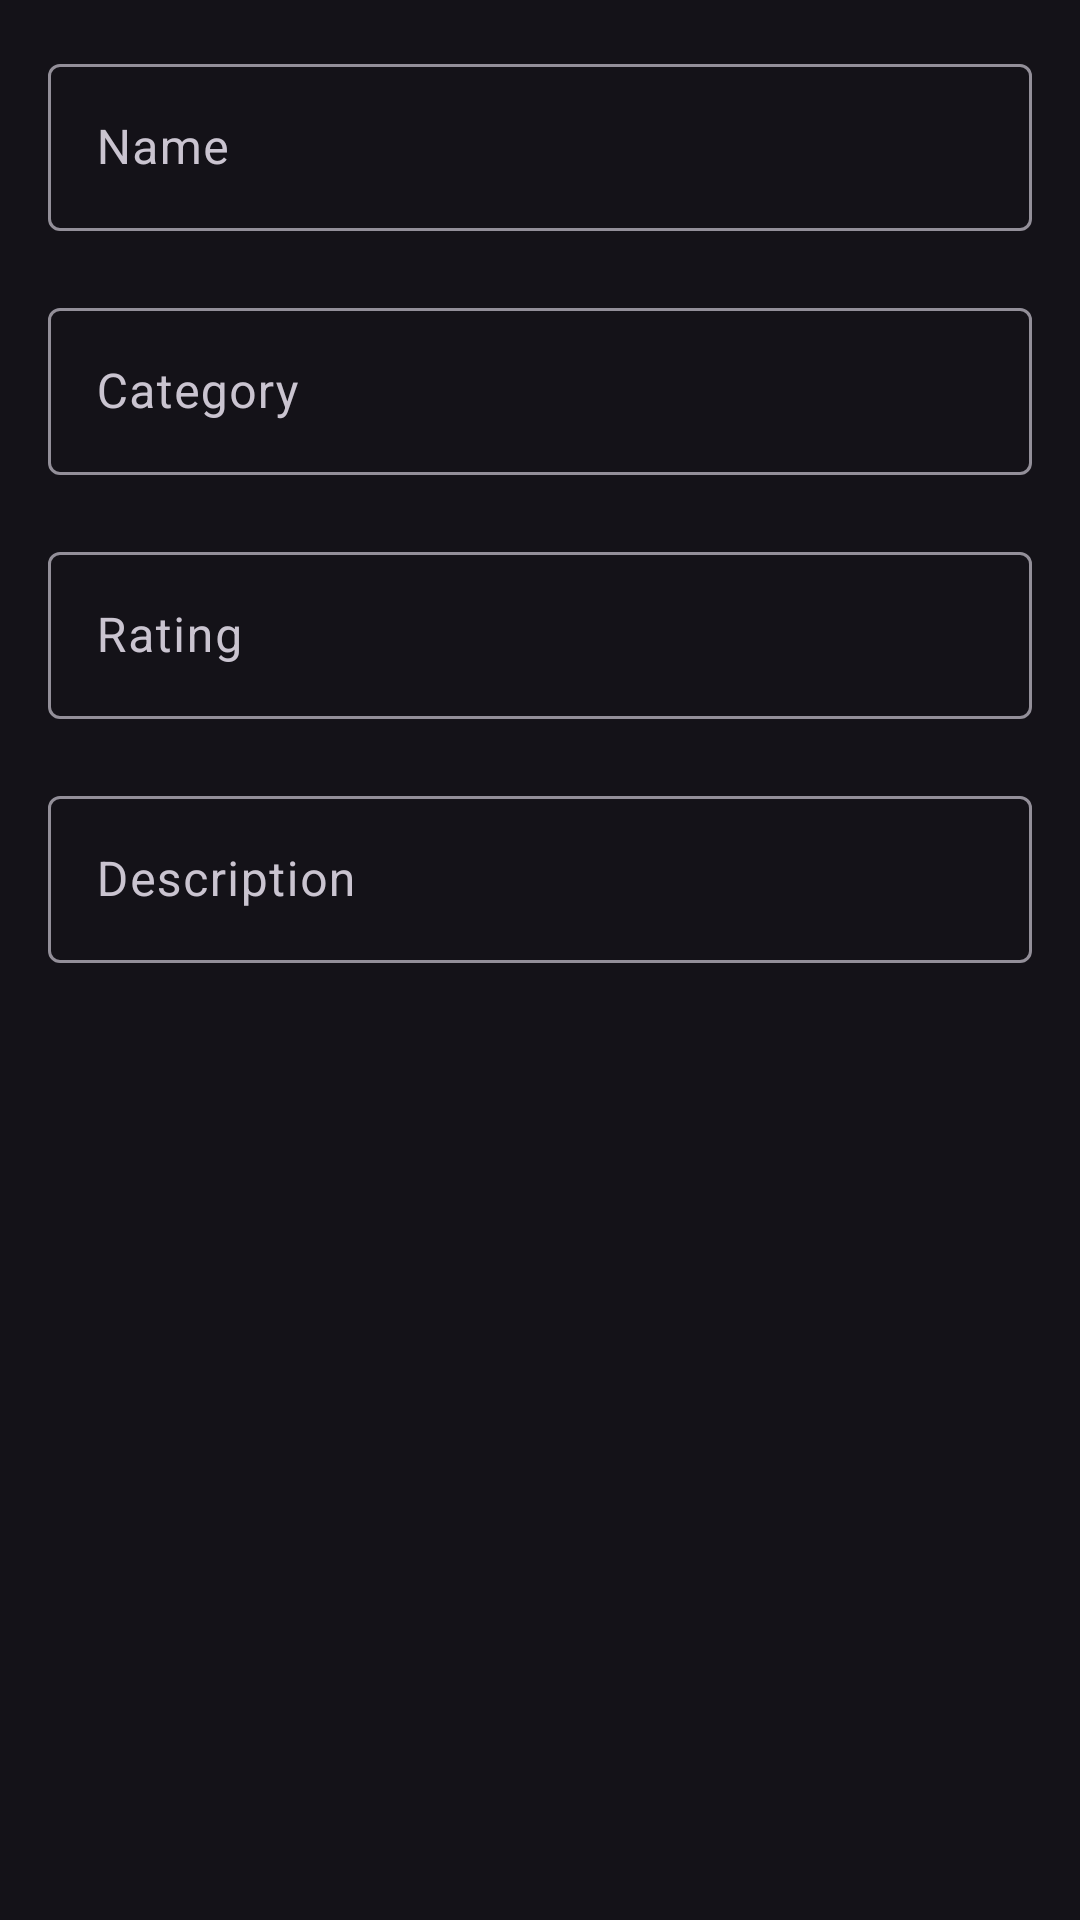

Here is an Android app screen rendered from its layout file. Give the layout XML and the strings, colors and styles it references.
<!-- AndroidManifest.xml: application theme TrackTheme -->
<!-- res/layout/dialog.xml -->
<?xml version="1.0" encoding="utf-8"?>
<ScrollView xmlns:android="http://schemas.android.com/apk/res/android"
    android:layout_width="match_parent"
    android:layout_height="wrap_content"
    xmlns:app="http://schemas.android.com/apk/res-auto"
    xmlns:tools="http://schemas.android.com/tools"
    android:padding="16dp"
    android:id="@+id/dialog_layout">

    <LinearLayout
        android:layout_width="match_parent"
        android:layout_height="wrap_content"
        android:orientation="vertical">
        <com.google.android.material.textfield.TextInputLayout
            android:layout_width="match_parent"
            android:layout_height="wrap_content"
            app:errorEnabled="true"
            android:id="@+id/nameInput">
            <com.google.android.material.textfield.TextInputEditText
                android:layout_width="match_parent"
                android:layout_height="wrap_content"
                android:inputType="textCapWords"
                android:id="@+id/nameText"
                android:hint="@string/nameHint"/>
        </com.google.android.material.textfield.TextInputLayout>
        <com.google.android.material.textfield.TextInputLayout
            android:layout_width="match_parent"
            android:layout_height="wrap_content"
            app:errorEnabled="true"
            android:id="@+id/categoryInput">
            <com.google.android.material.textfield.TextInputEditText
                android:layout_width="match_parent"
                android:layout_height="wrap_content"
                android:inputType="textCapWords"
                android:id="@+id/categoryText"
                android:hint="@string/categoryHint"/>
        </com.google.android.material.textfield.TextInputLayout>
        <com.google.android.material.textfield.TextInputLayout
            android:layout_width="match_parent"
            android:layout_height="wrap_content"
            app:errorEnabled="true"
            android:id="@+id/ratingInput">
            <com.google.android.material.textfield.TextInputEditText
                android:layout_width="match_parent"
                android:layout_height="wrap_content"
                android:id="@+id/ratingText"
                android:inputType="number"
                tools:ignore="Autofill"
                android:hint="@string/ratingHint"/>
        </com.google.android.material.textfield.TextInputLayout>
        <com.google.android.material.textfield.TextInputLayout
            android:layout_width="match_parent"
            android:layout_height="wrap_content"
            app:errorEnabled="true"
            android:id="@+id/descriptionInput">
            <com.google.android.material.textfield.TextInputEditText
                android:layout_width="match_parent"
                android:layout_height="wrap_content"
                android:id="@+id/descriptionText"
                android:inputType="textCapSentences"
                android:hint="@string/descriptionHint"/>
        </com.google.android.material.textfield.TextInputLayout>
    </LinearLayout>



</ScrollView>
<!-- resources referenced by this layout -->
<resources>
  <string name="categoryHint">Category</string>
  <string name="descriptionHint">Description</string>
  <string name="nameHint">Name</string>
  <string name="ratingHint">Rating</string>
  <style name="TrackTheme" parent="Theme.Material3.Dark.NoActionBar">
          <item name="colorPrimary">@color/pink_500</item>
          <item name="colorPrimaryVariant">@color/pink_700</item>
          <item name="colorOnPrimary">@color/white</item>
          
          <item name="colorSecondary">@color/teal_200</item>
          <item name="colorSecondaryVariant">@color/teal_700</item>
          <item name="colorOnSecondary">@color/black</item>
          <item name="android:statusBarColor">?attr/colorPrimaryVariant</item>
      </style>
  <color name="pink_500">#FF0D77</color>
  <color name="pink_700">#FF0060</color>
  <color name="white">#FFFFFFFF</color>
  <color name="teal_200">#FF03DAC5</color>
  <color name="teal_700">#FF018786</color>
  <color name="black">#FF000000</color>
</resources>
